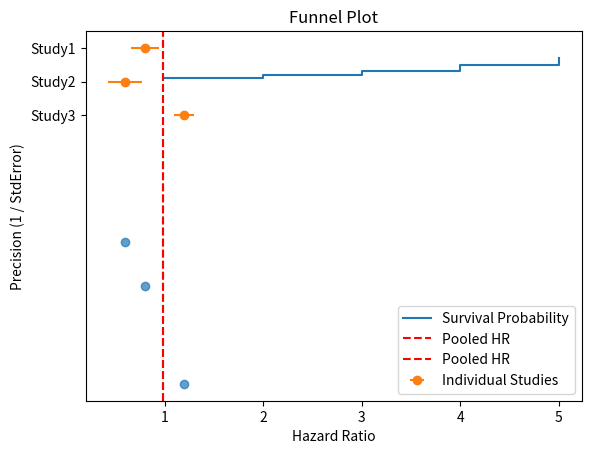

Write Python code to recreate this figure. (Note: this script raises an exception after producing the figure.)

import numpy as np
import matplotlib.pyplot as plt

# Example data for survival
time_points = [1, 2, 3, 4, 5]
survival_probs = [0.9, 0.8, 0.7, 0.5, 0.3]

# Kaplan-Meier plot
plt.step(time_points, survival_probs, where="post", label="Survival Probability")
plt.xlabel("Time (Years)")
plt.ylabel("Survival Probability")
plt.title("Kaplan-Meier Curve")
plt.legend()
plt.show()
        


import pandas as pd

# Example data
data = pd.DataFrame({
    "Study": ["Study1", "Study2", "Study3"],
    "HR": [0.8, 0.6, 1.2],
    "Variance": [0.02, 0.03, 0.01]
})

# Calculate weights
data["Weight"] = 1 / data["Variance"]

# Pooled HR
pooled_hr = np.sum(data["HR"] * data["Weight"]) / np.sum(data["Weight"])

# Variance of pooled HR
pooled_variance = 1 / np.sum(data["Weight"])

print(f"Pooled HR: {pooled_hr:.2f}")
print(f"Variance of Pooled HR: {pooled_variance:.2f}")
        


# Forest plot
plt.errorbar(data["HR"], range(len(data)), xerr=np.sqrt(data["Variance"]), fmt="o", label="Individual Studies")
plt.axvline(pooled_hr, color="red", linestyle="--", label="Pooled HR")
plt.yticks(range(len(data)), data["Study"])
plt.xlabel("Hazard Ratio")
plt.title("Forest Plot")
plt.legend()
plt.gca().invert_yaxis()  # Reverse y-axis for readability
plt.show()
        


# Standard errors
data["StdError"] = np.sqrt(data["Variance"])

# Funnel plot
plt.scatter(data["HR"], 1 / data["StdError"], alpha=0.7)
plt.axvline(pooled_hr, color="red", linestyle="--", label="Pooled HR")
plt.xlabel("Hazard Ratio")
plt.ylabel("Precision (1 / StdError)")
plt.title("Funnel Plot")
plt.legend()
plt.show()
        


from statsmodels.api import WLS

# Example data for meta-regression
n_studies = 5
effect_sizes = [0.8, 0.6, 1.2, 0.7, 0.9]
variances = [0.02, 0.03, 0.01, 0.04, 0.02]
weights = 1 / np.array(variances)
covariates = [10, 20, 30, 40, 50]

# Meta-regression model
X = pd.DataFrame({"Intercept": 1, "Covariates": covariates})
y = pd.Series(effect_sizes)
model = WLS(y, X, weights=weights).fit()

# Print regression summary
print(model.summary())
        